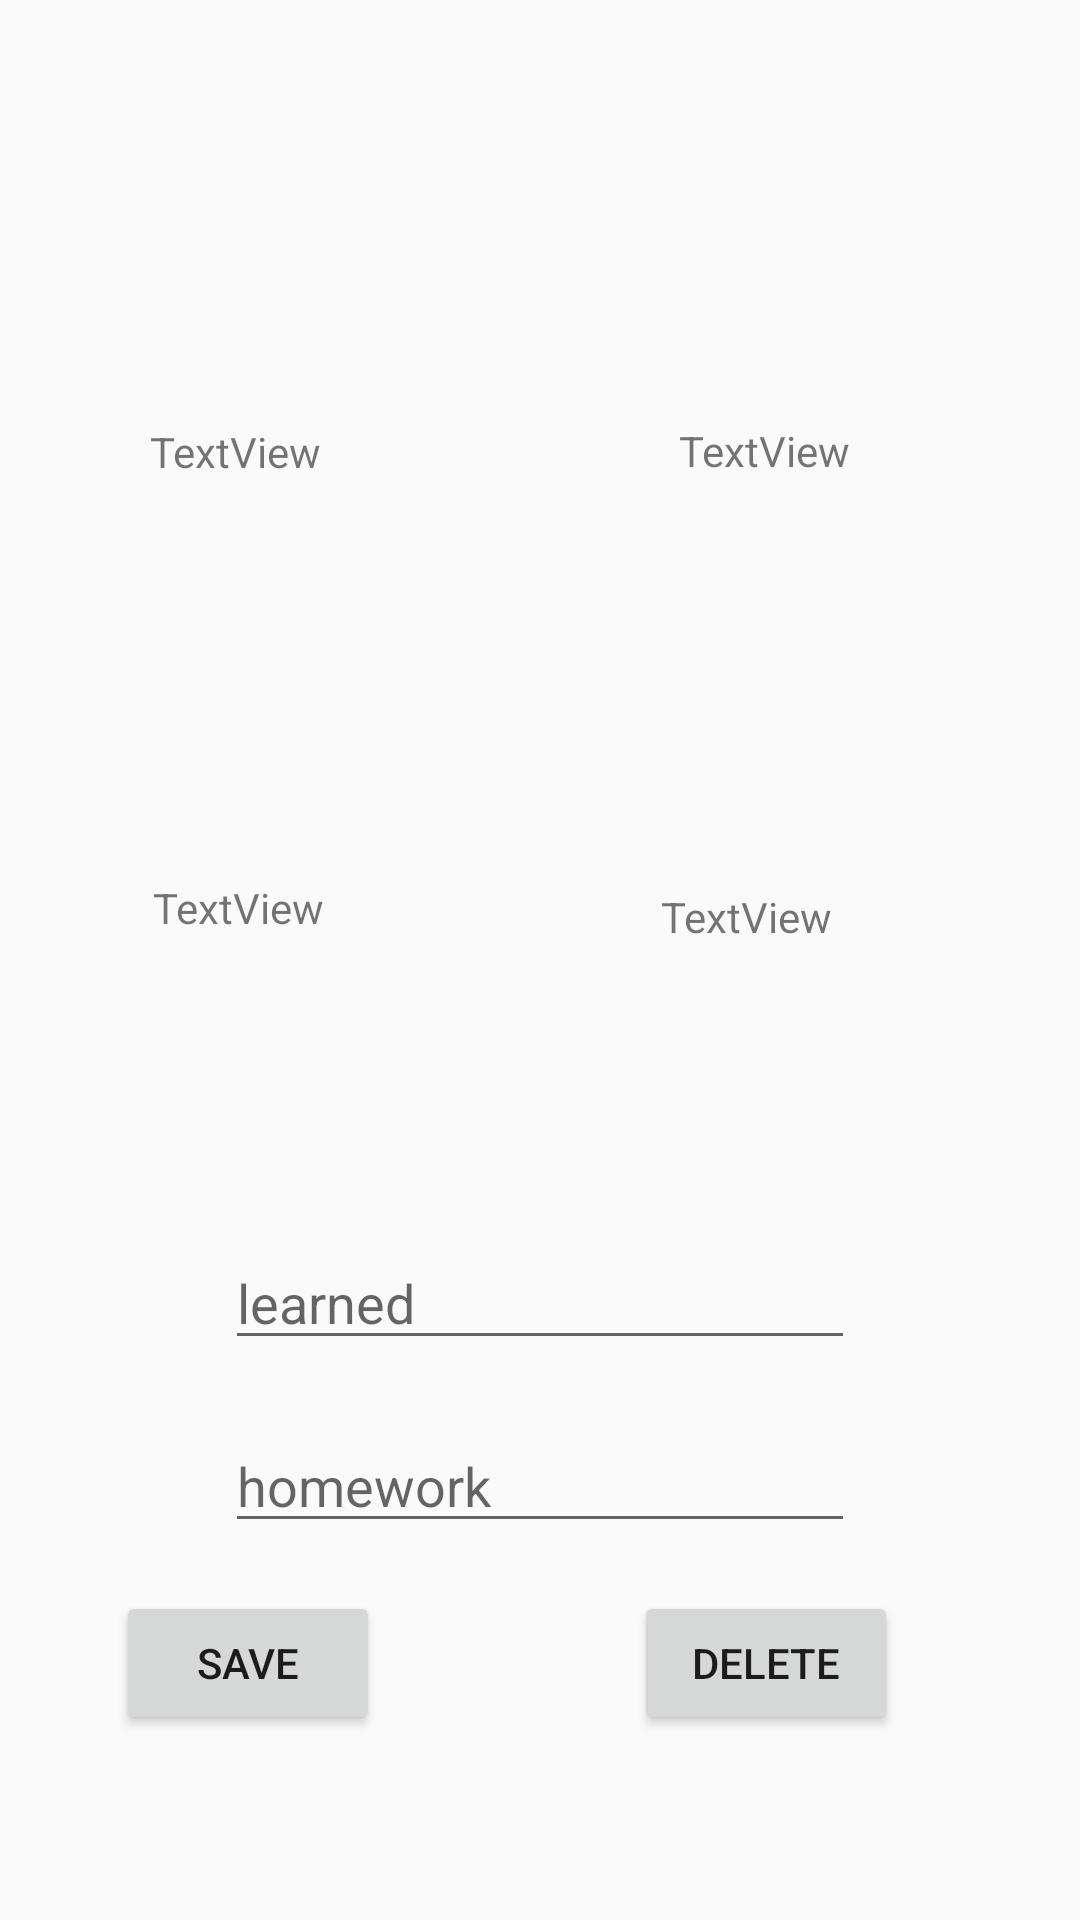

This screen was rendered from an Android layout file. Write that file and the resources it references.
<!-- AndroidManifest.xml: application theme AppTheme.NoActionBar -->
<!-- res/layout/activity_popuple.xml -->
<?xml version="1.0" encoding="utf-8"?>
<androidx.constraintlayout.widget.ConstraintLayout xmlns:android="http://schemas.android.com/apk/res/android"
    xmlns:app="http://schemas.android.com/apk/res-auto"
    xmlns:tools="http://schemas.android.com/tools"
    android:layout_width="match_parent"
    android:layout_height="match_parent"
    android:background="@drawable/popbg"

    tools:context=".popuple">

    <TextView
        android:id="@+id/number"
        android:layout_width="68dp"
        android:layout_height="30dp"
        android:text="TextView"
        app:layout_constraintBottom_toBottomOf="parent"
        app:layout_constraintEnd_toEndOf="parent"
        app:layout_constraintHorizontal_bias="0.755"
        app:layout_constraintStart_toStartOf="parent"
        app:layout_constraintTop_toTopOf="parent"
        app:layout_constraintVertical_bias="0.485" />

    <TextView
        android:id="@+id/clas"
        android:layout_width="71dp"
        android:layout_height="36dp"
        android:text="TextView"
        app:layout_constraintBottom_toBottomOf="parent"
        app:layout_constraintEnd_toEndOf="parent"
        app:layout_constraintHorizontal_bias="0.176"
        app:layout_constraintStart_toStartOf="parent"
        app:layout_constraintTop_toTopOf="parent"
        app:layout_constraintVertical_bias="0.485" />

    <TextView
        android:id="@+id/subject"
        android:layout_width="72dp"
        android:layout_height="36dp"
        android:text="TextView"
        app:layout_constraintBottom_toBottomOf="parent"
        app:layout_constraintEnd_toEndOf="parent"
        app:layout_constraintHorizontal_bias="0.786"
        app:layout_constraintStart_toStartOf="parent"
        app:layout_constraintTop_toTopOf="parent"
        app:layout_constraintVertical_bias="0.233" />

    <TextView
        android:id="@+id/day"
        android:layout_width="75dp"
        android:layout_height="35dp"
        android:text="TextView"
        app:layout_constraintBottom_toBottomOf="parent"
        app:layout_constraintEnd_toEndOf="parent"
        app:layout_constraintHorizontal_bias="0.176"
        app:layout_constraintStart_toStartOf="parent"
        app:layout_constraintTop_toTopOf="parent"
        app:layout_constraintVertical_bias="0.233" />

    <Button
        android:id="@+id/delete"
        android:layout_width="wrap_content"
        android:layout_height="wrap_content"
        android:text="delete"
        app:layout_constraintBottom_toBottomOf="parent"
        app:layout_constraintEnd_toEndOf="parent"
        app:layout_constraintHorizontal_bias="0.777"
        app:layout_constraintStart_toStartOf="parent"
        app:layout_constraintTop_toTopOf="parent"
        app:layout_constraintVertical_bias="0.896" />

    <EditText
        android:id="@+id/learned"
        android:layout_width="wrap_content"
        android:layout_height="wrap_content"
        android:ems="10"
        android:hint="learned"
        android:inputType="textPersonName"
        app:layout_constraintBottom_toBottomOf="parent"
        app:layout_constraintEnd_toEndOf="parent"
        app:layout_constraintStart_toStartOf="parent"
        app:layout_constraintTop_toTopOf="parent"
        app:layout_constraintVertical_bias="0.688" />

    <EditText
        android:id="@+id/homework"
        android:layout_width="wrap_content"
        android:layout_height="wrap_content"
        android:ems="10"
        android:hint="homework"
        android:inputType="textPersonName"
        app:layout_constraintBottom_toBottomOf="parent"
        app:layout_constraintEnd_toEndOf="parent"
        app:layout_constraintStart_toStartOf="parent"
        app:layout_constraintTop_toTopOf="parent"
        app:layout_constraintVertical_bias="0.79" />

    <Button
        android:id="@+id/save"
        android:layout_width="wrap_content"
        android:layout_height="wrap_content"
        android:text="save"
        app:layout_constraintBottom_toBottomOf="parent"
        app:layout_constraintEnd_toEndOf="parent"
        app:layout_constraintHorizontal_bias="0.142"
        app:layout_constraintStart_toStartOf="parent"
        app:layout_constraintTop_toTopOf="parent"
        app:layout_constraintVertical_bias="0.896" />

</androidx.constraintlayout.widget.ConstraintLayout>
<!-- resources referenced by this layout -->
<resources>
  <style name="AppTheme.NoActionBar">
          <item name="windowActionBar">false</item>
          <item name="windowNoTitle">true</item>
      </style>
</resources>
